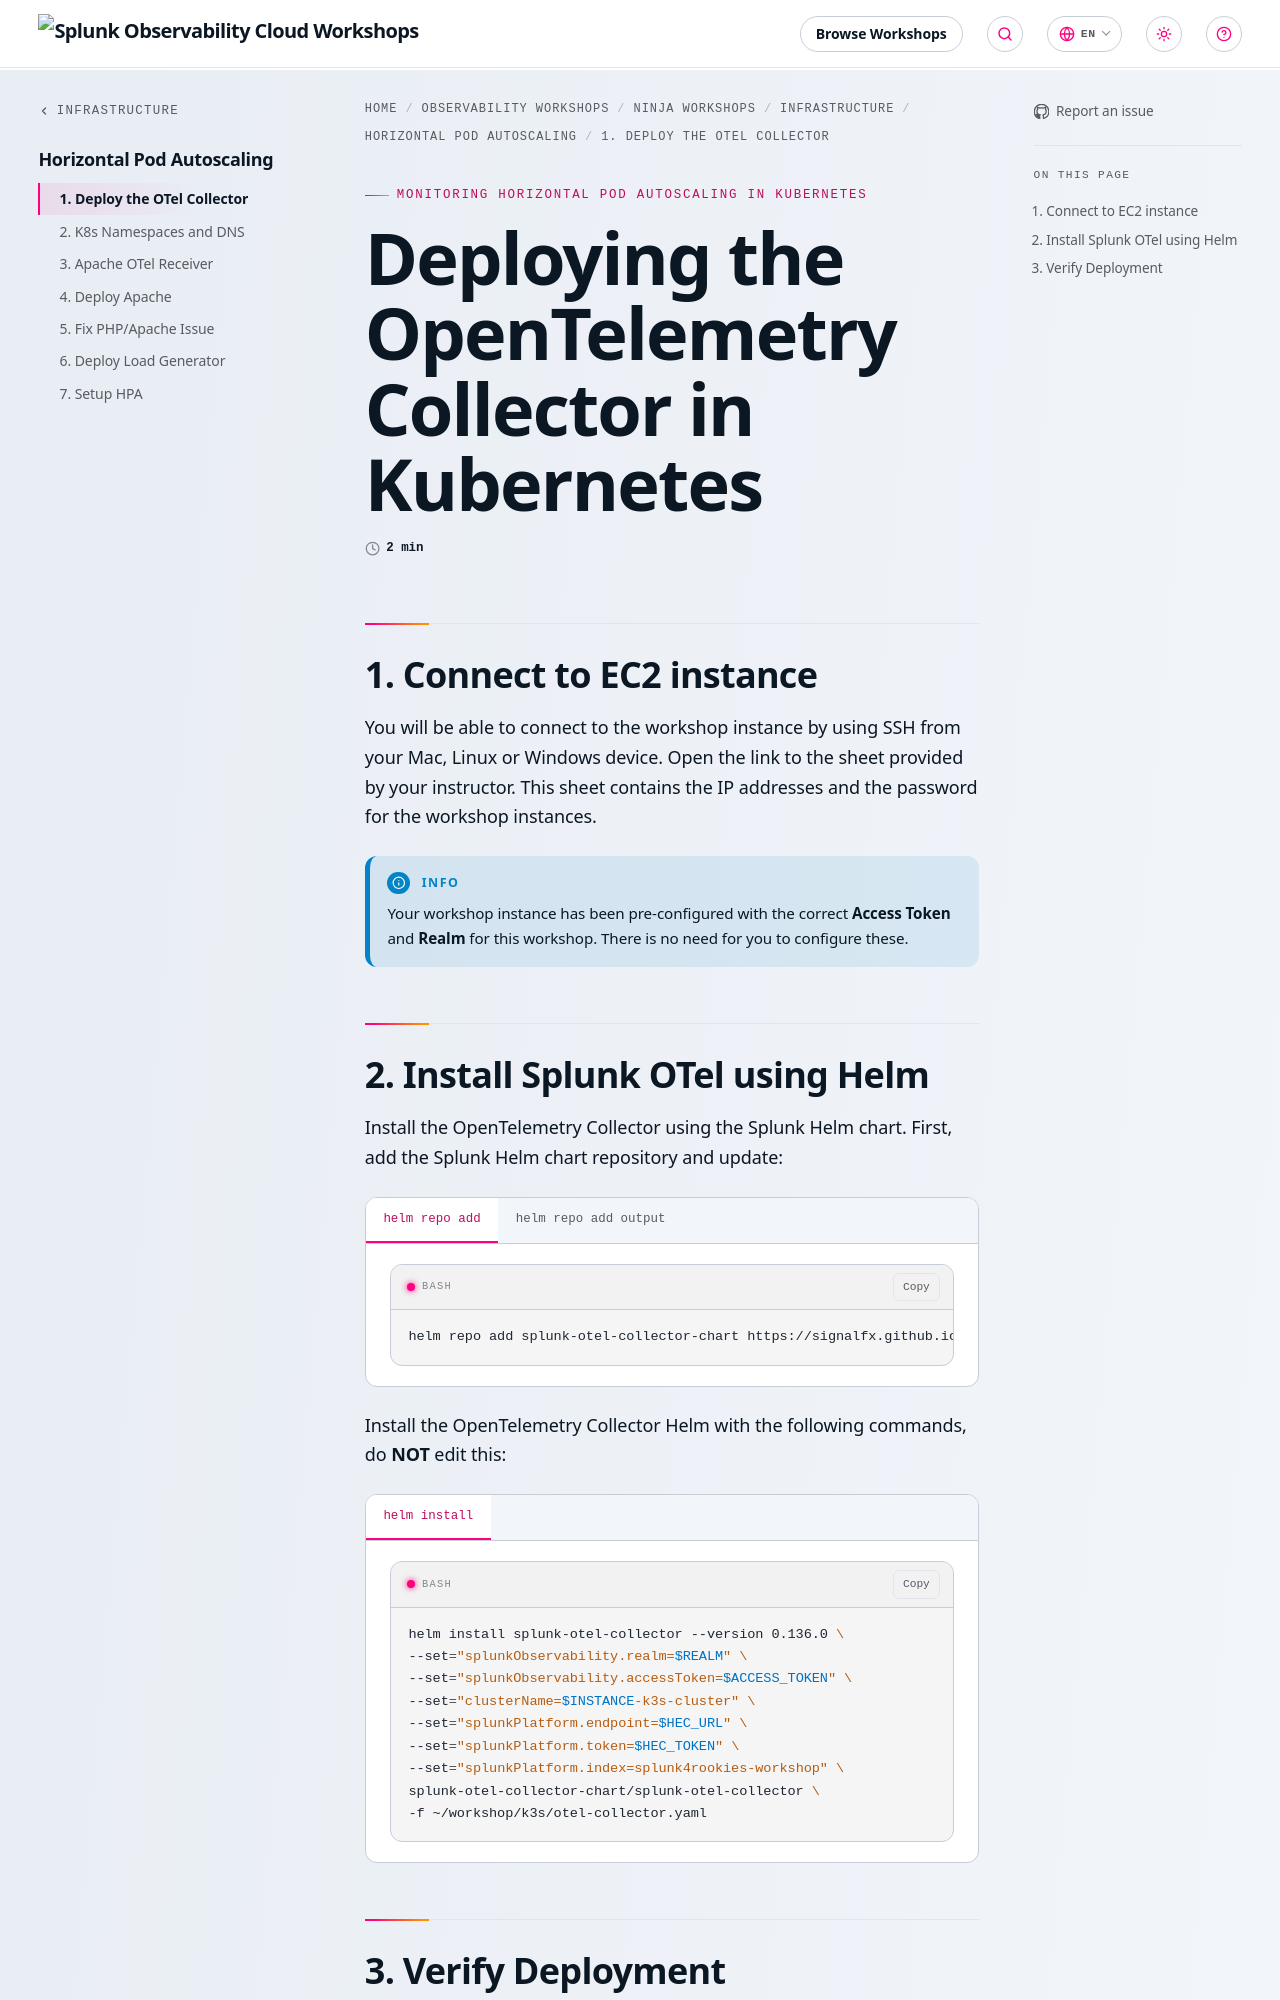

repository: splunk/observability-workshop · page: en/ninja-workshops/infrastructure/1-hpa/1-deploy-otel/index.html · generator: mkdocs

---
title: Deploying the OpenTelemetry Collector in Kubernetes
linkTitle: 1. Deploy the OTel Collector
weight: 1
---

## 1. Connect to EC2 instance

You will be able to connect to the workshop instance by using SSH from your Mac, Linux or Windows device. Open the link to the sheet provided by your instructor. This sheet contains the IP addresses and the password for the workshop instances.

{{% notice style="info" %}}
Your workshop instance has been pre-configured with the correct **Access Token** and **Realm** for this workshop. There is no need for you to configure these.
{{% /notice %}}
